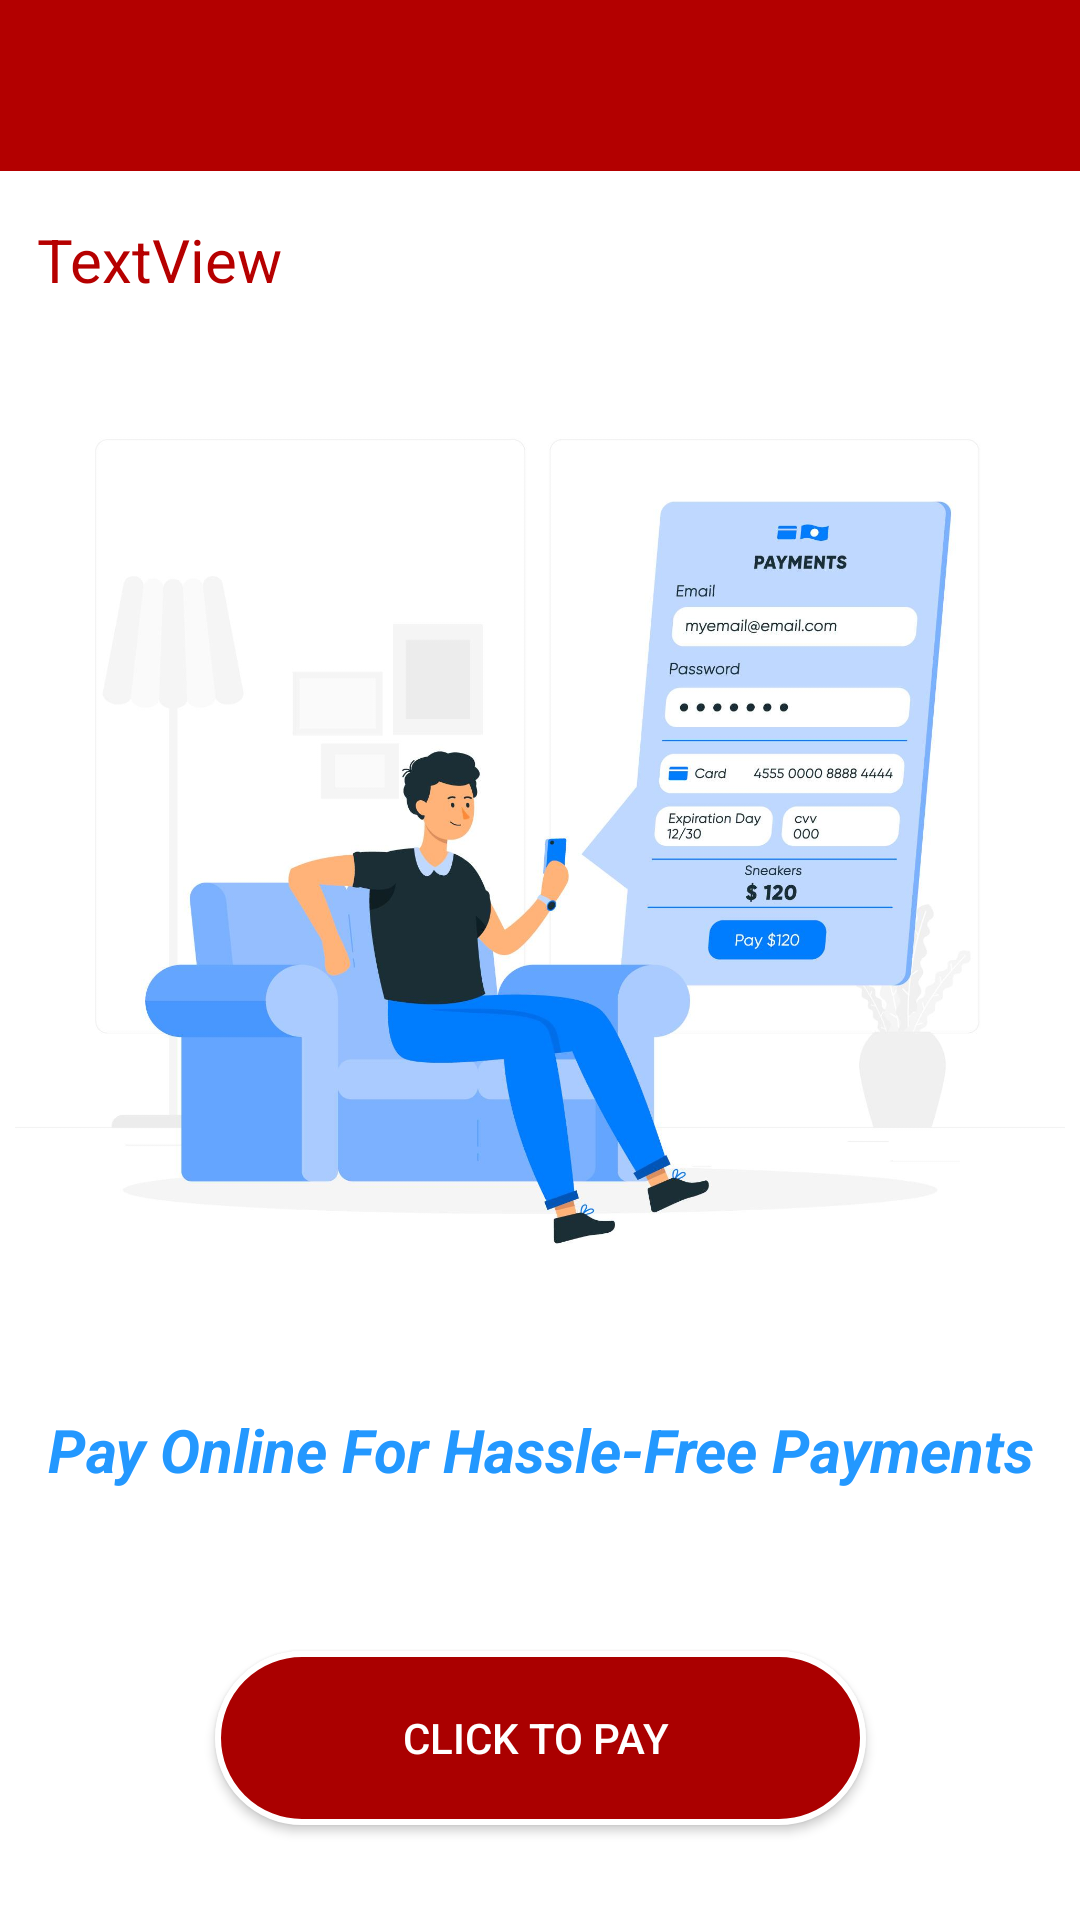

Write the Android layout XML for this screen, with the resource values it uses.
<!-- AndroidManifest.xml: application theme AppTheme -->
<!-- res/layout/activity_pay_zone.xml -->
<?xml version="1.0" encoding="utf-8"?>
<androidx.constraintlayout.widget.ConstraintLayout xmlns:android="http://schemas.android.com/apk/res/android"
    xmlns:app="http://schemas.android.com/apk/res-auto"
    xmlns:tools="http://schemas.android.com/tools"
    android:layout_width="match_parent"
    android:layout_height="match_parent"
    tools:context=".PayZone">

    <androidx.appcompat.widget.Toolbar
        android:id="@+id/toolbar12"
        android:layout_width="match_parent"
        android:layout_height="57dp"
        android:background="@color/purple_700"
        android:minHeight="?attr/actionBarSize"
        android:theme="?attr/actionBarTheme"
        app:layout_constraintEnd_toEndOf="parent"
        app:layout_constraintStart_toStartOf="parent"
        app:layout_constraintTop_toTopOf="parent"
        app:titleTextColor="#FFFFFF" />

    <TextView
        android:id="@+id/showpayername"
        android:layout_width="319dp"
        android:layout_height="wrap_content"
        android:layout_marginTop="16dp"
        android:text="TextView"
        android:textColor="#B60000"
        android:textSize="20sp"
        app:layout_constraintEnd_toEndOf="parent"
        app:layout_constraintHorizontal_bias="0.304"
        app:layout_constraintStart_toStartOf="parent"
        app:layout_constraintTop_toBottomOf="@+id/toolbar12" />

    <ImageView
        android:id="@+id/imageView9"
        android:layout_width="match_parent"
        android:layout_height="350dp"
        android:layout_marginTop="8dp"
        app:layout_constraintEnd_toEndOf="parent"
        app:layout_constraintHorizontal_bias="0.0"
        app:layout_constraintStart_toStartOf="parent"
        app:layout_constraintTop_toBottomOf="@+id/showpayername"
        app:srcCompat="@drawable/payment" />

    <TextView
        android:id="@+id/textView15"
        android:layout_width="match_parent"
        android:layout_height="49dp"
        android:layout_marginTop="4dp"
        android:text="Pay Online For Hassle-Free Payments"
        android:textAlignment="center"
        android:textColor="#2398FF"
        android:textSize="20sp"
        android:textStyle="bold|italic"
        app:layout_constraintBottom_toBottomOf="parent"
        app:layout_constraintEnd_toEndOf="parent"
        app:layout_constraintHorizontal_bias="0.0"
        app:layout_constraintStart_toStartOf="parent"
        app:layout_constraintTop_toBottomOf="@+id/imageView9"
        app:layout_constraintVertical_bias="0.059" />

    <Button
        android:id="@+id/paynow"
        android:layout_width="217dp"
        android:layout_height="58dp"
        android:background="@drawable/redround"
        android:drawableLeft="@drawable/ic_baseline_payment_24"
        android:text="Click To Pay "
        android:textColor="#FFFFFF"
        app:layout_constraintBottom_toBottomOf="parent"
        app:layout_constraintEnd_toEndOf="parent"
        app:layout_constraintStart_toStartOf="parent"
        app:layout_constraintTop_toBottomOf="@+id/textView15" />
</androidx.constraintlayout.widget.ConstraintLayout>
<!-- resources referenced by this layout -->
<resources>
  <color name="purple_700">#B30000</color>
  <!-- drawable payment: jpg bitmap (drawable, 140110 bytes) -->
  <!-- drawable redround (drawable) -->
  <?xml version="1.0" encoding="utf-8"?>
  <shape xmlns:android="http://schemas.android.com/apk/res/android"
      android:shape="rectangle">
      <solid android:color="#AA0000"
          />
      <corners android:radius="50dp" />
      <stroke android:width="2dip" android:color="#FFFFFF"/>
  </shape>
  <style name="AppTheme" parent="Theme.MaterialComponents.Light.NoActionBar">
          <item name="android:forceDarkAllowed" tools:targetApi="q">false</item>
          <item name="android:forceDarkAllowed" tools:targetApi="q" tools:ignore="DuplicateDefinition">false</item>
          
          
          <item name="colorPrimary">@color/colorPrimaryDark</item>
          <item name="colorPrimaryVariant">#8F0000</item>
          <item name="colorOnPrimary">#FFFFFF</item>
          
          <item name="colorSecondary">@color/black</item>
          <item name="colorSecondaryVariant">@color/black</item>
          <item name="colorOnSecondary">@color/black</item>
          
          <item name="android:statusBarColor" tools:targetApi="l">?attr/colorPrimaryVariant</item>
          
      </style>
  <color name="colorPrimaryDark">#B30000</color>
  <color name="black">#000000</color>
</resources>
